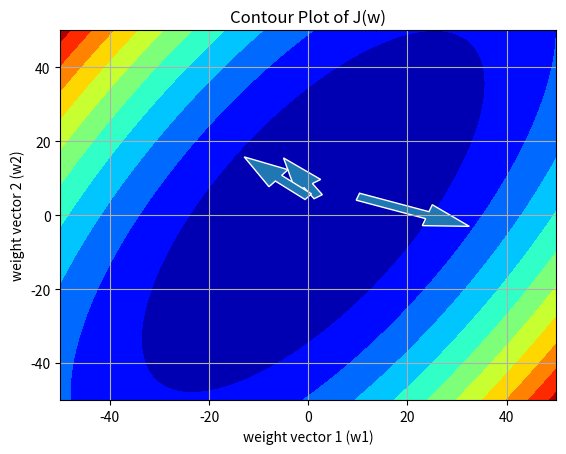

Reproduce this figure in Python.
import numpy as np
import matplotlib.pyplot as plt
import math

# Initialise a range between -50, 50
x = np.linspace(-50.0, 50.0, 100)
y = np.linspace(-50.0, 50.0, 100)

# Creating a meshgrid to  convert x and y from 
# ( 1 X 100 ) vector to ( 100 X 100 ) matrix.
[X, Y] = np.meshgrid(x, y) 

# Initialising the cost function given 
cost_fn = ((1/2)*((np.array(Y - X) ** 2) + (1 - X) ** 2))

figs, axes = plt.subplots(1, 1)
axes.set_title('Contour Plot of J(w)') 
axes.set_xlabel('weight vector 1 (w1)') 
axes.set_ylabel('weight vector 2 (w2)') 
axes.contourf(X, Y, cost_fn, 10, cmap = 'jet') 
axes.grid(True)
plt.arrow(2, 5, -2, 3, width = 2, ec ='white') 
plt.arrow(10, 5, 14, -5, width = 2, ec ='white')
plt.arrow(0, 5, -6, 5, width = 2, ec ='white')
plt.show()

# Reference: http://www.adeveloperdiary.com/data-science/how-to-visualize-gradient-descent-using-contour-plot-in-python/